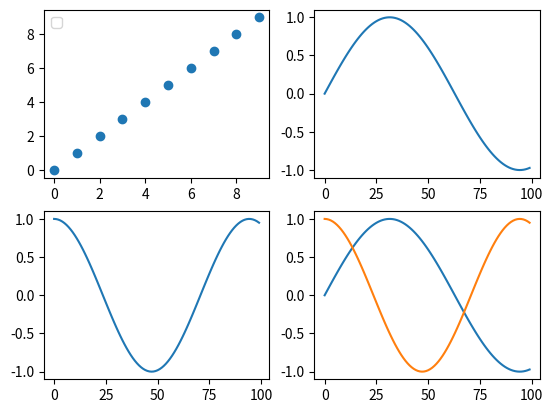

The matplotlib source for this figure: (Note: this script raises an exception after producing the figure.)
import matplotlib.pyplot as plt
import math

# Reprenndre HouseCsv => surfaces, loyers
# x = surfaces
# y = loyers
# Nuage de points

x = range(10)
y = range(10)
plt.subplot(221)
plt.legend("demo")
# plt.plot(x, y)
plt.scatter(x, y)
# plt.bar(x, y)

serie = list(range(100))
y = [math.sin(x / 20) for x in serie]
plt.subplot(222)
plt.plot(serie, y)


y2 = [math.cos(x / 15) for x in serie]
plt.subplot(223)
plt.plot(serie, y2)

plt.subplot(224)
plt.plot(serie, y)
plt.plot(serie, y2)

plt.savefig("data/figure.png")
plt.show()
